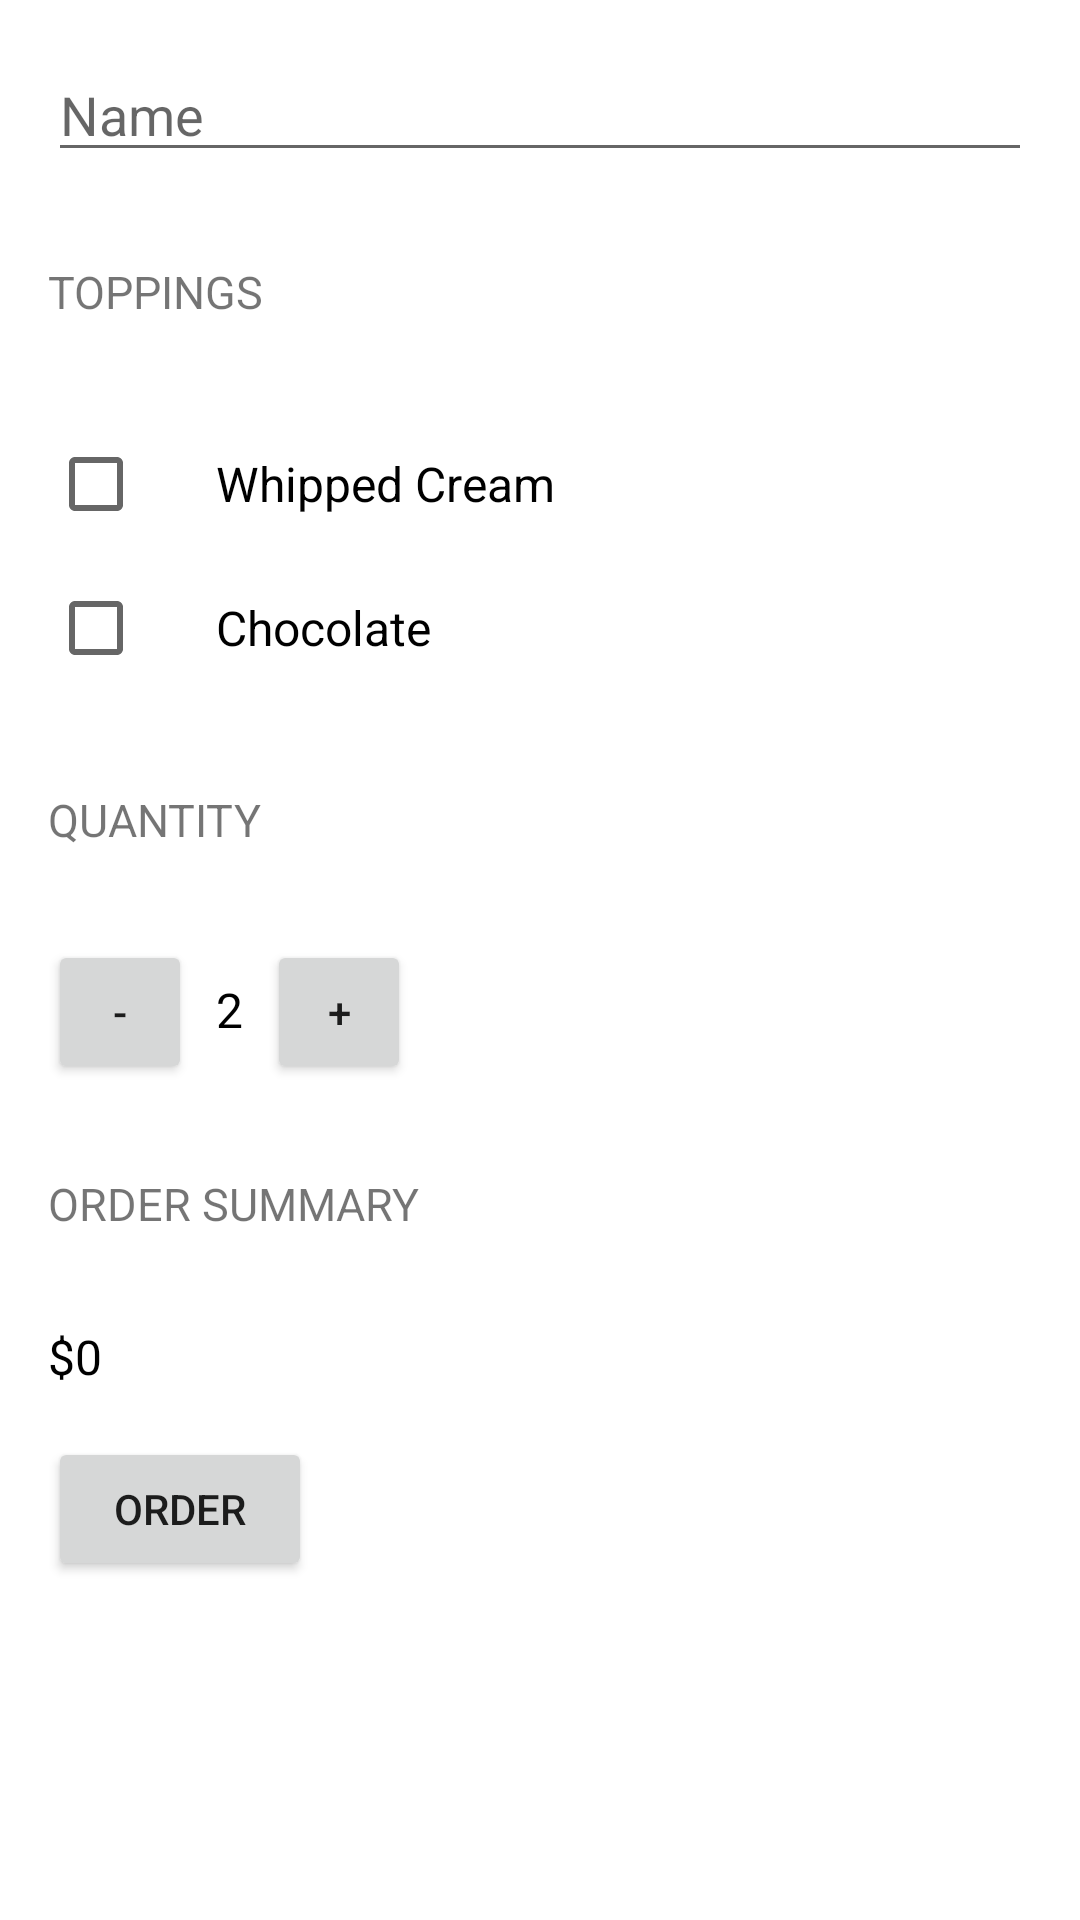

Android layout source for this screen:
<!-- AndroidManifest.xml: application theme Theme.DatHang -->
<!-- res/layout/activity_order.xml -->
<?xml version="1.0" encoding="utf-8"?>
<ScrollView
    android:layout_width="match_parent"
    android:layout_height="match_parent"
    xmlns:android="http://schemas.android.com/apk/res/android"
    android:fitsSystemWindows="true">

    <LinearLayout
        xmlns:android="http://schemas.android.com/apk/res/android"
        xmlns:app="http://schemas.android.com/apk/res-auto"
        xmlns:tools="http://schemas.android.com/tools"
        android:layout_width="match_parent"
        android:layout_height="match_parent"
        android:orientation="vertical"
        android:padding="16dp"
        tools:context=".OrderActivity">

        <EditText
            android:id="@+id/name_edit_text"
            android:layout_width="match_parent"
            android:layout_height="wrap_content"
            android:hint="Name" />

        <TextView
            android:text="TOPPINGS"
            android:layout_marginBottom="16dp"
            android:layout_marginTop="16dp"
            style="@style/HeaderTextStyle" />

        <CheckBox
            android:id="@+id/whipped_cream_check_box"
            android:layout_width="wrap_content"
            android:layout_height="wrap_content"
            android:text="Whipped Cream"
            android:textSize="16sp"
            android:paddingStart="24dp" />

        <CheckBox
            android:id="@+id/chocolate_check_box"
            android:layout_width="wrap_content"
            android:layout_height="wrap_content"
            android:text="Chocolate"
            android:textSize="16sp"
            android:paddingStart="24dp" />

        <TextView
            style="@style/HeaderTextStyle"
            android:layout_marginTop="16dp"
            android:layout_marginBottom="16dp"
            android:text="QUANTITY" />

        <LinearLayout
            android:layout_width="match_parent"
            android:layout_height="wrap_content"
            android:orientation="horizontal">
            <Button
                android:id="@+id/decrement_text_view"
                android:layout_width="48dp"
                android:layout_height="48dp"
                android:text="-"
                android:onClick="decrement" />
            <TextView
                android:id="@+id/qunaity_text_view"
                android:layout_width="wrap_content"
                android:layout_height="wrap_content"
                android:paddingLeft="8dp"
                android:paddingRight="8dp"
                android:textSize="16sp"
                android:text="2"
                android:textColor="#000000" />
            <Button
                android:id="@+id/increment_text_view"
                android:layout_width="48dp"
                android:layout_height="48dp"
                android:text="+"
                android:onClick="increment" />
        </LinearLayout>

        <TextView
            style="@style/HeaderTextStyle"
            android:text="Order Summary"
            android:layout_marginTop="16dp"
            android:layout_marginBottom="16dp" />

        <TextView
            android:id="@+id/order_summary_text_view"
            android:layout_width="wrap_content"
            android:layout_height="wrap_content"
            android:text="$0"
            android:textSize="16sp"
            android:textColor="@color/black"
            android:layout_marginBottom="16sp" />

        <Button
            android:layout_width="wrap_content"
            android:layout_height="wrap_content"
            android:text="Order"
            android:onClick="submitOrder" />

        <androidx.recyclerview.widget.RecyclerView
            android:id="@+id/order_list_recycler"
            android:layout_width="match_parent"
            android:layout_height="wrap_content"
            android:layout_marginTop="16dp" />

    </LinearLayout>
</ScrollView>
<!-- resources referenced by this layout -->
<resources>
  <color name="black">#000000</color>
  <style name="HeaderTextStyle">
          <item name="android:layout_width">wrap_content</item>
          <item name="android:layout_height">48dp</item>
          <item name="android:gravity">center_vertical</item>
          <item name="textAllCaps">true</item>
          <item name="android:textSize">15sp</item>
      </style>
  <style name="Theme.DatHang" parent="Theme.MaterialComponents.DayNight.DarkActionBar">
  
          
          <item name="colorPrimary">@color/primary_blue</item>
          <item name="colorPrimaryVariant">@color/primary_dark_blue</item>
          <item name="colorOnPrimary">@color/white</item>
  
          
          <item name="colorSecondary">@color/accent_orange</item>
          <item name="colorSecondaryVariant">@color/accent_orange</item>
          <item name="colorOnSecondary">@color/white</item>
  
          
          <item name="android:statusBarColor" tools:targetApi="l">@color/primary_dark_blue</item>
  
          
          
  
          
      </style>
  <color name="primary_blue">#2196F3</color>
  <color name="primary_dark_blue">#1976D2</color>
  <color name="white">#FFFFFF</color>
  <color name="accent_orange">#FF9800</color>
</resources>
